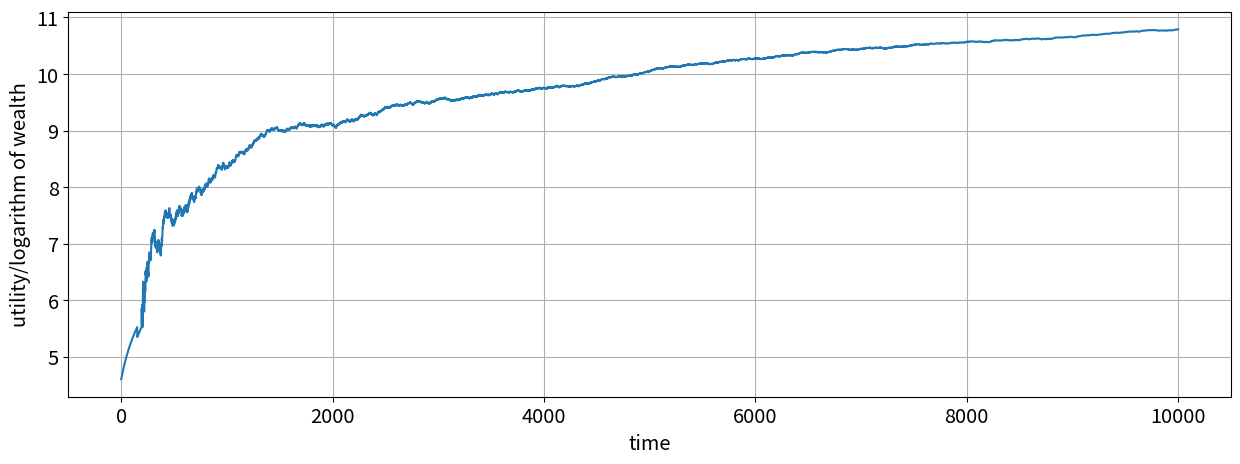

Generate this figure with matplotlib:
# -*- coding: utf-8 -*-
"""
Created on Sat Jul 27 13:52:30 2019

[redacted]
"""
#################################################

import numpy as np
# import pandas as pd
from matplotlib import pyplot as plt
# from pylab import rcParams
# from collections import Counter
import matplotlib.pylab as pylab

#################################################

# storage matrix
trajectory = np.zeros((1,10001))

# setting random seed
np.random.seed(6)

# setting initial value for the loop
w = 100

# loop that creates the trajectory
for element in range(1,10001):
    if np.log2(w + 1) > (0.5*np.log2(w+50) + 0.5*np.log2(w-40)):
        w = w + 1
        trajectory[:, element] = w
    else:
        if np.random.randint(0, 2, 1) == 1:
            w = w + 50
            trajectory[:, element] = w
        else:
            w = w - 40
            trajectory[:, element] = w
        
# 100$ at time t
trajectory[0,0] = 100

# calculate logarithmic utility/log-wealth
trajectory = np.log(trajectory)

# plotting the trajectory
params = {'legend.fontsize': 'x-large',
          'figure.figsize': (15, 5),
         'axes.labelsize': 'x-large',
         'axes.titlesize':'x-large',
         'xtick.labelsize':'x-large',
         'ytick.labelsize':'x-large'}
pylab.rcParams.update(params)

plt.xlabel('time', fontdict=None, labelpad=None)
plt.ylabel('utility/logarithm of wealth', fontdict=None, labelpad=None)   
plt.grid()              
plt.plot(trajectory[0,:])

#################################################

